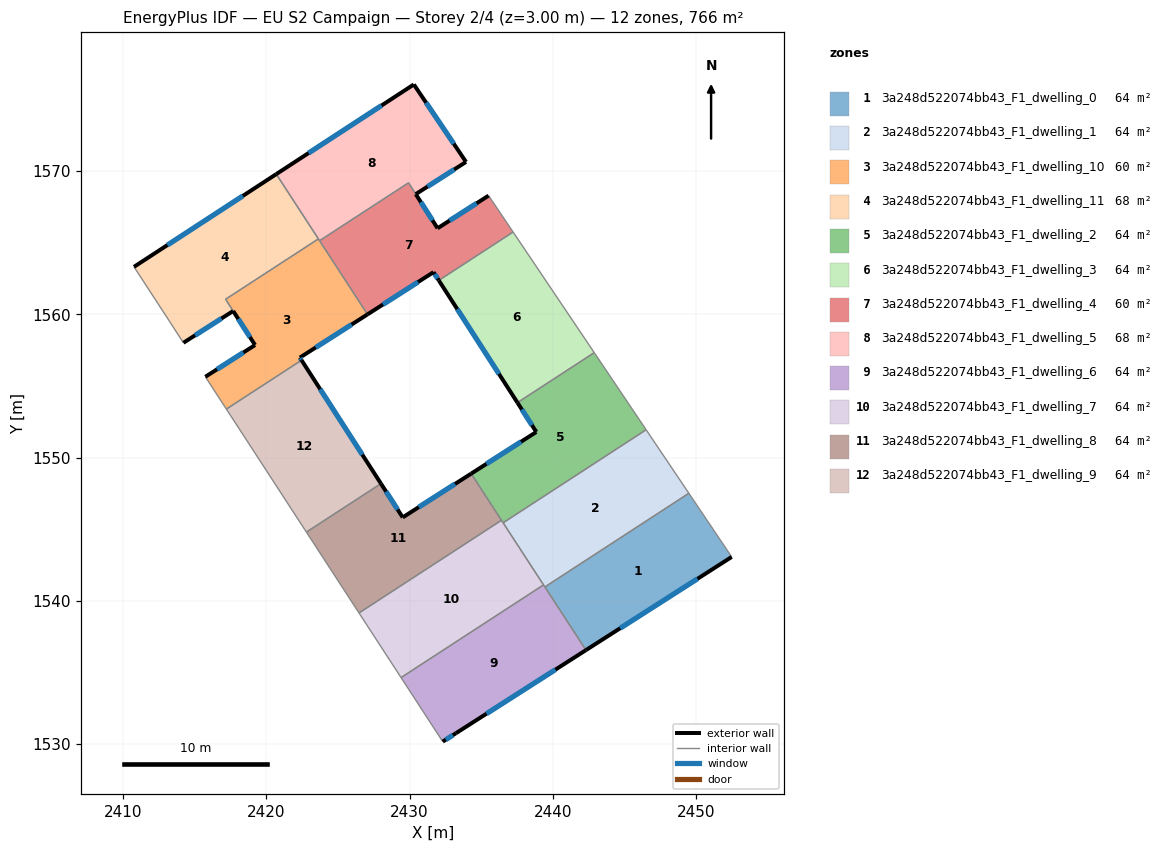
=== STOREY PLAN SPEC (per zone: floor XY polygon, exterior-wall plan segments, windows/doors) ===
zone 1: 3a248d522074bb43_F1_dwelling_0  (63.8 m²)
  floor: (2449.49, 1547.51) (2452.48, 1543.07) (2442.31, 1536.57) (2439.44, 1540.97)
  exterior wall: (2442.31, 1536.57) – (2452.48, 1543.07)  [12.1 m]
    window: (2444.70, 1538.09) – (2450.09, 1541.54)  [10.2 m²]
  interior walls: 3
zone 2: 3a248d522074bb43_F1_dwelling_1  (63.8 m²)
  floor: (2446.51, 1551.95) (2449.49, 1547.51) (2439.44, 1540.97) (2436.53, 1545.45)
  interior walls: 5
zone 3: 3a248d522074bb43_F1_dwelling_10  (59.9 m²)
  floor: (2423.64, 1565.27) (2427.06, 1560.00) (2422.34, 1556.98) (2422.46, 1556.80) (2417.21, 1553.39) (2415.75, 1555.64) (2419.22, 1557.86) (2417.16, 1561.05)
  exterior wall: (2422.34, 1556.98) – (2427.06, 1560.00)  [5.6 m]
    window: (2423.45, 1557.69) – (2425.96, 1559.29)  [4.7 m²]
  exterior wall: (2422.46, 1556.80) – (2422.34, 1556.98)  [0.2 m]
    window: (2422.43, 1556.84) – (2422.37, 1556.94)  [0.2 m²]
  exterior wall: (2419.22, 1557.86) – (2415.75, 1555.64)  [4.1 m]
    window: (2418.40, 1557.34) – (2416.56, 1556.16)  [3.5 m²]
  exterior wall: (2417.69, 1560.23) – (2419.22, 1557.86)  [2.8 m]
    window: (2418.05, 1559.68) – (2418.86, 1558.42)  [2.4 m²]
  interior walls: 6
zone 4: 3a248d522074bb43_F1_dwelling_11  (67.8 m²)
  floor: (2420.70, 1569.79) (2423.64, 1565.27) (2417.16, 1561.05) (2417.68, 1560.23) (2414.22, 1558.01) (2413.24, 1559.52) (2410.77, 1563.32)
  exterior wall: (2420.70, 1569.79) – (2410.77, 1563.32)  [11.9 m]
    window: (2418.36, 1568.27) – (2413.10, 1564.84)  [10.0 m²]
  exterior wall: (2414.22, 1558.01) – (2417.68, 1560.23)  [4.1 m]
    window: (2415.03, 1558.54) – (2416.87, 1559.71)  [3.5 m²]
  interior walls: 5
zone 5: 3a248d522074bb43_F1_dwelling_2  (63.8 m²)
  floor: (2442.89, 1557.33) (2446.51, 1551.95) (2436.53, 1545.45) (2434.30, 1548.88) (2438.85, 1551.79) (2437.53, 1553.84)
  exterior wall: (2438.85, 1551.79) – (2434.30, 1548.88)  [5.4 m]
    window: (2437.78, 1551.11) – (2435.37, 1549.57)  [4.6 m²]
  exterior wall: (2437.53, 1553.84) – (2438.85, 1551.79)  [2.4 m]
    window: (2437.84, 1553.36) – (2438.54, 1552.27)  [2.1 m²]
  interior walls: 5
zone 6: 3a248d522074bb43_F1_dwelling_3  (63.8 m²)
  floor: (2437.23, 1565.75) (2442.89, 1557.33) (2437.53, 1553.84) (2432.04, 1562.37)
  exterior wall: (2432.04, 1562.37) – (2437.53, 1553.84)  [10.1 m]
    window: (2433.33, 1560.37) – (2436.24, 1555.84)  [8.6 m²]
  interior walls: 3
zone 7: 3a248d522074bb43_F1_dwelling_4  (59.9 m²)
  floor: (2435.52, 1568.29) (2437.23, 1565.75) (2432.04, 1562.37) (2431.67, 1562.94) (2427.06, 1560.00) (2423.72, 1565.14) (2429.93, 1569.18) (2431.96, 1566.01)
  exterior wall: (2435.52, 1568.29) – (2431.96, 1566.01)  [4.2 m]
    window: (2434.68, 1567.75) – (2432.79, 1566.54)  [3.6 m²]
  exterior wall: (2431.67, 1562.94) – (2432.04, 1562.37)  [0.7 m]
    window: (2431.76, 1562.81) – (2431.95, 1562.50)  [0.6 m²]
  exterior wall: (2427.06, 1560.00) – (2431.67, 1562.94)  [5.5 m]
    window: (2428.15, 1560.69) – (2430.59, 1562.25)  [4.6 m²]
  exterior wall: (2431.96, 1566.01) – (2430.43, 1568.39)  [2.8 m]
    window: (2431.60, 1566.57) – (2430.79, 1567.83)  [2.4 m²]
  interior walls: 5
zone 8: 3a248d522074bb43_F1_dwelling_5  (67.8 m²)
  floor: (2430.30, 1576.04) (2433.94, 1570.64) (2430.43, 1568.39) (2429.93, 1569.18) (2423.72, 1565.14) (2420.70, 1569.79)
  exterior wall: (2430.30, 1576.04) – (2420.70, 1569.79)  [11.5 m]
    window: (2428.04, 1574.57) – (2422.95, 1571.26)  [9.7 m²]
  exterior wall: (2433.94, 1570.64) – (2430.30, 1576.04)  [6.5 m]
    window: (2433.08, 1571.91) – (2431.15, 1574.77)  [5.5 m²]
  exterior wall: (2430.43, 1568.39) – (2433.94, 1570.64)  [4.2 m]
    window: (2431.26, 1568.92) – (2433.12, 1570.11)  [3.5 m²]
  interior walls: 4
zone 9: 3a248d522074bb43_F1_dwelling_6  (63.8 m²)
  floor: (2439.35, 1541.12) (2442.31, 1536.57) (2433.24, 1530.77) (2432.31, 1530.18) (2429.41, 1534.65)
  exterior wall: (2433.24, 1530.77) – (2442.31, 1536.57)  [10.8 m]
    window: (2435.37, 1532.13) – (2440.18, 1535.21)  [9.1 m²]
  exterior wall: (2432.31, 1530.18) – (2433.24, 1530.77)  [1.1 m]
    window: (2432.53, 1530.32) – (2433.02, 1530.63)  [0.9 m²]
  interior walls: 4
zone 10: 3a248d522074bb43_F1_dwelling_7  (63.8 m²)
  floor: (2436.41, 1545.63) (2439.35, 1541.12) (2429.41, 1534.65) (2426.47, 1539.16)
  interior walls: 5
zone 11: 3a248d522074bb43_F1_dwelling_8  (63.8 m²)
  floor: (2434.30, 1548.88) (2436.41, 1545.63) (2426.47, 1539.16) (2422.80, 1544.80) (2428.00, 1548.19) (2429.52, 1545.83)
  exterior wall: (2434.30, 1548.88) – (2429.52, 1545.83)  [5.7 m]
    window: (2433.18, 1548.16) – (2430.64, 1546.55)  [4.8 m²]
  exterior wall: (2429.52, 1545.83) – (2428.00, 1548.19)  [2.8 m]
    window: (2429.16, 1546.38) – (2428.36, 1547.63)  [2.4 m²]
  interior walls: 4
zone 12: 3a248d522074bb43_F1_dwelling_9  (63.8 m²)
  floor: (2422.46, 1556.80) (2428.00, 1548.19) (2422.80, 1544.80) (2417.21, 1553.39)
  exterior wall: (2428.00, 1548.19) – (2422.46, 1556.80)  [10.2 m]
    window: (2426.70, 1550.21) – (2423.76, 1554.78)  [8.6 m²]
  interior walls: 3

=== DERIVED (storey summary) ===
Building: EU S2 Campaign
Storey: 2 of 4  (floor level z = 3.00 m)
Storey gross floor area: 766.0 m²
Zones on this storey: 12
  - 3a248d522074bb43_F1_dwelling_0: floor 63.8 m²; exterior wall 12.1 m (36.2 m²); 1 window(s) 10.2 m²; WWR 28.1%
  - 3a248d522074bb43_F1_dwelling_1: floor 63.8 m²
  - 3a248d522074bb43_F1_dwelling_10: floor 59.9 m²; exterior wall 12.8 m (38.3 m²); 4 window(s) 10.8 m²; WWR 28.1%
  - 3a248d522074bb43_F1_dwelling_11: floor 67.8 m²; exterior wall 16.0 m (47.9 m²); 2 window(s) 13.5 m²; WWR 28.1%
  - 3a248d522074bb43_F1_dwelling_2: floor 63.8 m²; exterior wall 7.8 m (23.5 m²); 2 window(s) 6.6 m²; WWR 28.1%
  - 3a248d522074bb43_F1_dwelling_3: floor 63.8 m²; exterior wall 10.1 m (30.4 m²); 1 window(s) 8.6 m²; WWR 28.1%
  - 3a248d522074bb43_F1_dwelling_4: floor 59.9 m²; exterior wall 13.2 m (39.6 m²); 4 window(s) 11.1 m²; WWR 28.1%
  - 3a248d522074bb43_F1_dwelling_5: floor 67.8 m²; exterior wall 22.1 m (66.4 m²); 3 window(s) 18.7 m²; WWR 28.1%
  - 3a248d522074bb43_F1_dwelling_6: floor 63.8 m²; exterior wall 11.9 m (35.6 m²); 2 window(s) 10.0 m²; WWR 28.1%
  - 3a248d522074bb43_F1_dwelling_7: floor 63.8 m²
  - 3a248d522074bb43_F1_dwelling_8: floor 63.8 m²; exterior wall 8.5 m (25.4 m²); 2 window(s) 7.2 m²; WWR 28.1%
  - 3a248d522074bb43_F1_dwelling_9: floor 63.8 m²; exterior wall 10.2 m (30.7 m²); 1 window(s) 8.6 m²; WWR 28.1%
Zone adjacency (shared interzone walls):
  - 3a248d522074bb43_F1_dwelling_0 ↔ 3a248d522074bb43_F1_dwelling_1
  - 3a248d522074bb43_F1_dwelling_0 ↔ 3a248d522074bb43_F1_dwelling_6
  - 3a248d522074bb43_F1_dwelling_1 ↔ 3a248d522074bb43_F1_dwelling_2
  - 3a248d522074bb43_F1_dwelling_1 ↔ 3a248d522074bb43_F1_dwelling_6
  - 3a248d522074bb43_F1_dwelling_1 ↔ 3a248d522074bb43_F1_dwelling_7
  - 3a248d522074bb43_F1_dwelling_10 ↔ 3a248d522074bb43_F1_dwelling_11
  - 3a248d522074bb43_F1_dwelling_10 ↔ 3a248d522074bb43_F1_dwelling_4
  - 3a248d522074bb43_F1_dwelling_10 ↔ 3a248d522074bb43_F1_dwelling_5
  - 3a248d522074bb43_F1_dwelling_10 ↔ 3a248d522074bb43_F1_dwelling_9
  - 3a248d522074bb43_F1_dwelling_11 ↔ 3a248d522074bb43_F1_dwelling_5
  - 3a248d522074bb43_F1_dwelling_2 ↔ 3a248d522074bb43_F1_dwelling_3
  - 3a248d522074bb43_F1_dwelling_2 ↔ 3a248d522074bb43_F1_dwelling_7
  - 3a248d522074bb43_F1_dwelling_2 ↔ 3a248d522074bb43_F1_dwelling_8
  - 3a248d522074bb43_F1_dwelling_3 ↔ 3a248d522074bb43_F1_dwelling_4
  - 3a248d522074bb43_F1_dwelling_4 ↔ 3a248d522074bb43_F1_dwelling_5
  - 3a248d522074bb43_F1_dwelling_6 ↔ 3a248d522074bb43_F1_dwelling_7
  - 3a248d522074bb43_F1_dwelling_7 ↔ 3a248d522074bb43_F1_dwelling_8
  - 3a248d522074bb43_F1_dwelling_8 ↔ 3a248d522074bb43_F1_dwelling_9